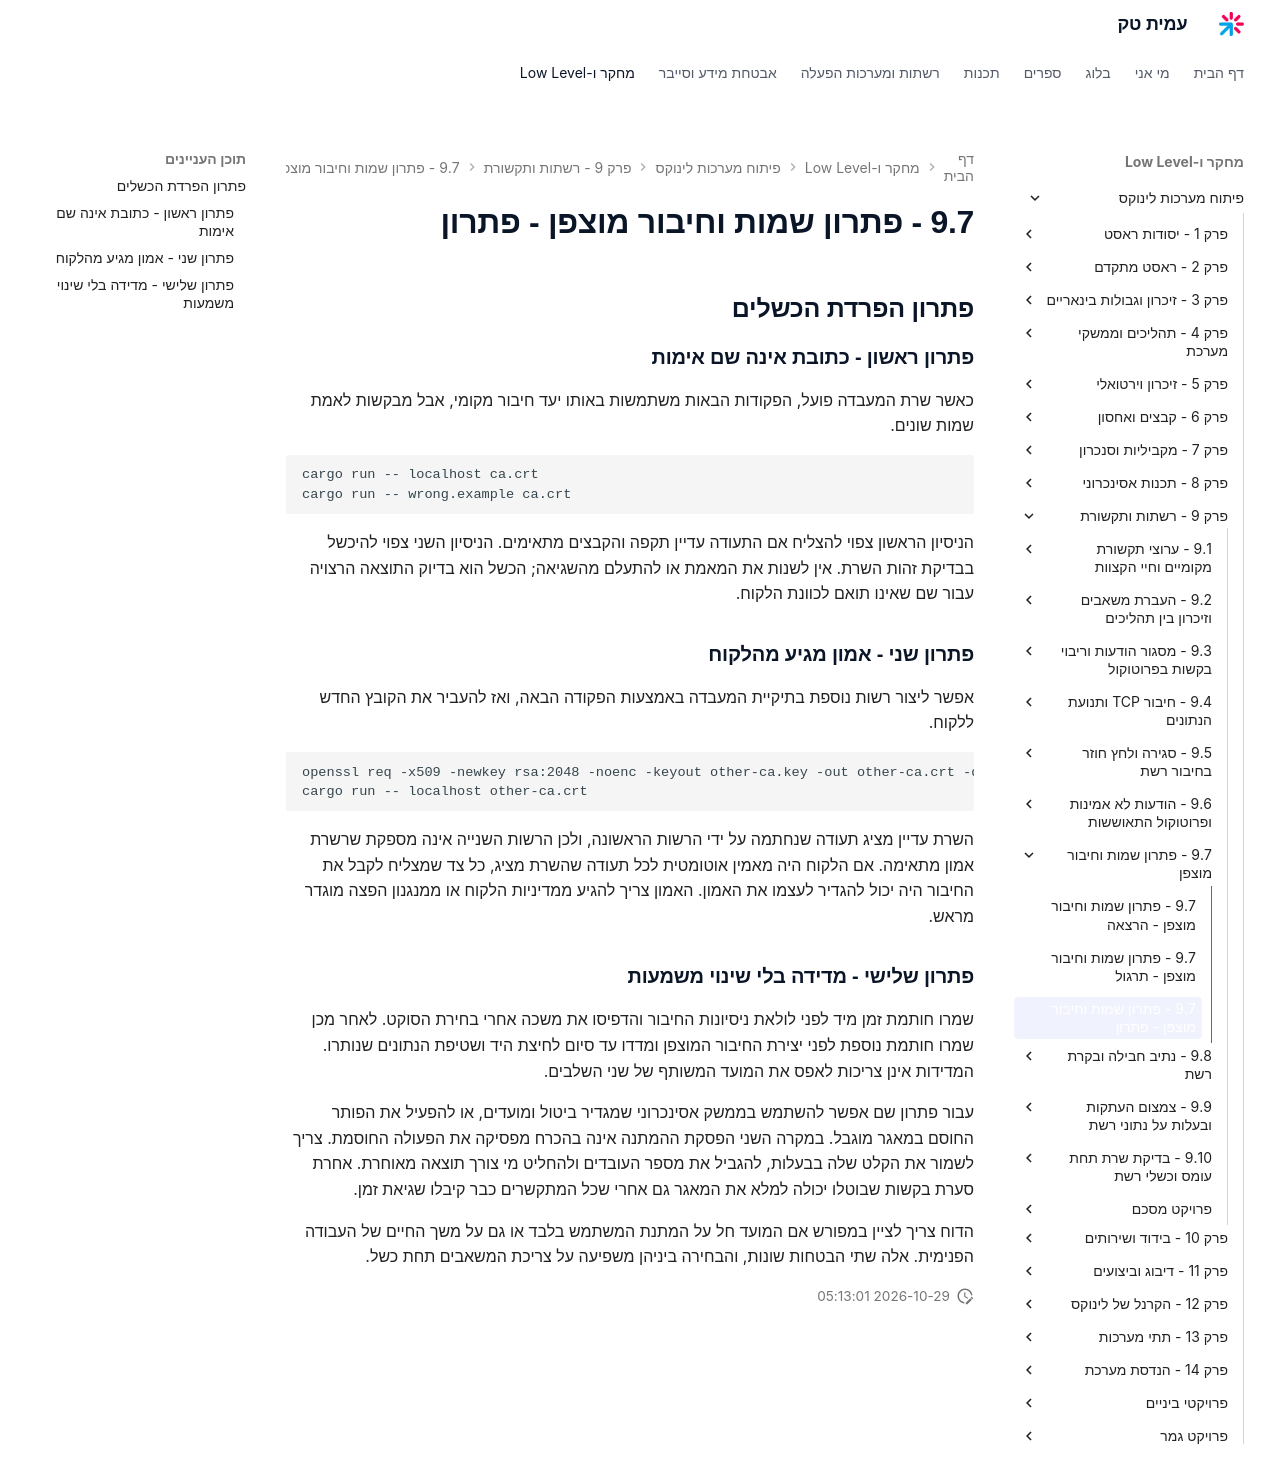

repository: AmitPinchasi/amittech · page: פיתוח-מערכות-לינוקס/9 - רשתות ותקשורת/9.7 - פתרון שמות וחיבור מוצפן/9.7 - פתרון שמות וחיבור מוצפן - פתרון/index.html · generator: mkdocs

## פתרון הפרדת הכשלים

### פתרון ראשון - כתובת אינה שם אימות

כאשר שרת המעבדה פועל, הפקודות הבאות משתמשות באותו יעד חיבור מקומי, אבל מבקשות לאמת שמות שונים.

```bash
cargo run -- localhost ca.crt
cargo run -- wrong.example ca.crt
```

הניסיון הראשון צפוי להצליח אם התעודה עדיין תקפה והקבצים מתאימים. הניסיון השני צפוי להיכשל בבדיקת זהות השרת. אין לשנות את המאמת או להתעלם מהשגיאה; הכשל הוא בדיוק התוצאה הרצויה עבור שם שאינו תואם לכוונת הלקוח.

### פתרון שני - אמון מגיע מהלקוח

אפשר ליצור רשות נוספת בתיקיית המעבדה באמצעות הפקודה הבאה, ואז להעביר את הקובץ החדש ללקוח.

```bash
openssl req -x509 -newkey rsa:2048 -noenc -keyout other-ca.key -out other-ca.crt -days 1 -subj "/CN=Other Lab CA" -addext "basicConstraints=critical,CA:TRUE" -addext "keyUsage=critical,keyCertSign,cRLSign"
cargo run -- localhost other-ca.crt
```

השרת עדיין מציג תעודה שנחתמה על ידי הרשות הראשונה, ולכן הרשות השנייה אינה מספקת שרשרת אמון מתאימה. אם הלקוח היה מאמין אוטומטית לכל תעודה שהשרת מציג, כל צד שמצליח לקבל את החיבור היה יכול להגדיר לעצמו את האמון. האמון צריך להגיע ממדיניות הלקוח או ממנגנון הפצה מוגדר מראש.

### פתרון שלישי - מדידה בלי שינוי משמעות

שמרו חותמת זמן מיד לפני לולאת ניסיונות החיבור והדפיסו את משכה אחרי בחירת הסוקט. לאחר מכן שמרו חותמת נוספת לפני יצירת החיבור המוצפן ומדדו עד סיום לחיצת היד ושטיפת הנתונים שנותרו. המדידות אינן צריכות לאפס את המועד המשותף של שני השלבים.

עבור פתרון שם אפשר להשתמש בממשק אסינכרוני שמגדיר ביטול ומועדים, או להפעיל את הפותר החוסם במאגר מוגבל. במקרה השני הפסקת ההמתנה אינה בהכרח מפסיקה את הפעולה החוסמת. צריך לשמור את הקלט שלה בבעלות, להגביל את מספר העובדים ולהחליט מי צורך תוצאה מאוחרת. אחרת סערת בקשות שבוטלו יכולה למלא את המאגר גם אחרי שכל המתקשרים כבר קיבלו שגיאת זמן.

הדוח צריך לציין במפורש אם המועד חל על המתנת המשתמש בלבד או גם על משך החיים של העבודה הפנימית. אלה שתי הבטחות שונות, והבחירה ביניהן משפיעה על צריכת המשאבים תחת כשל.
